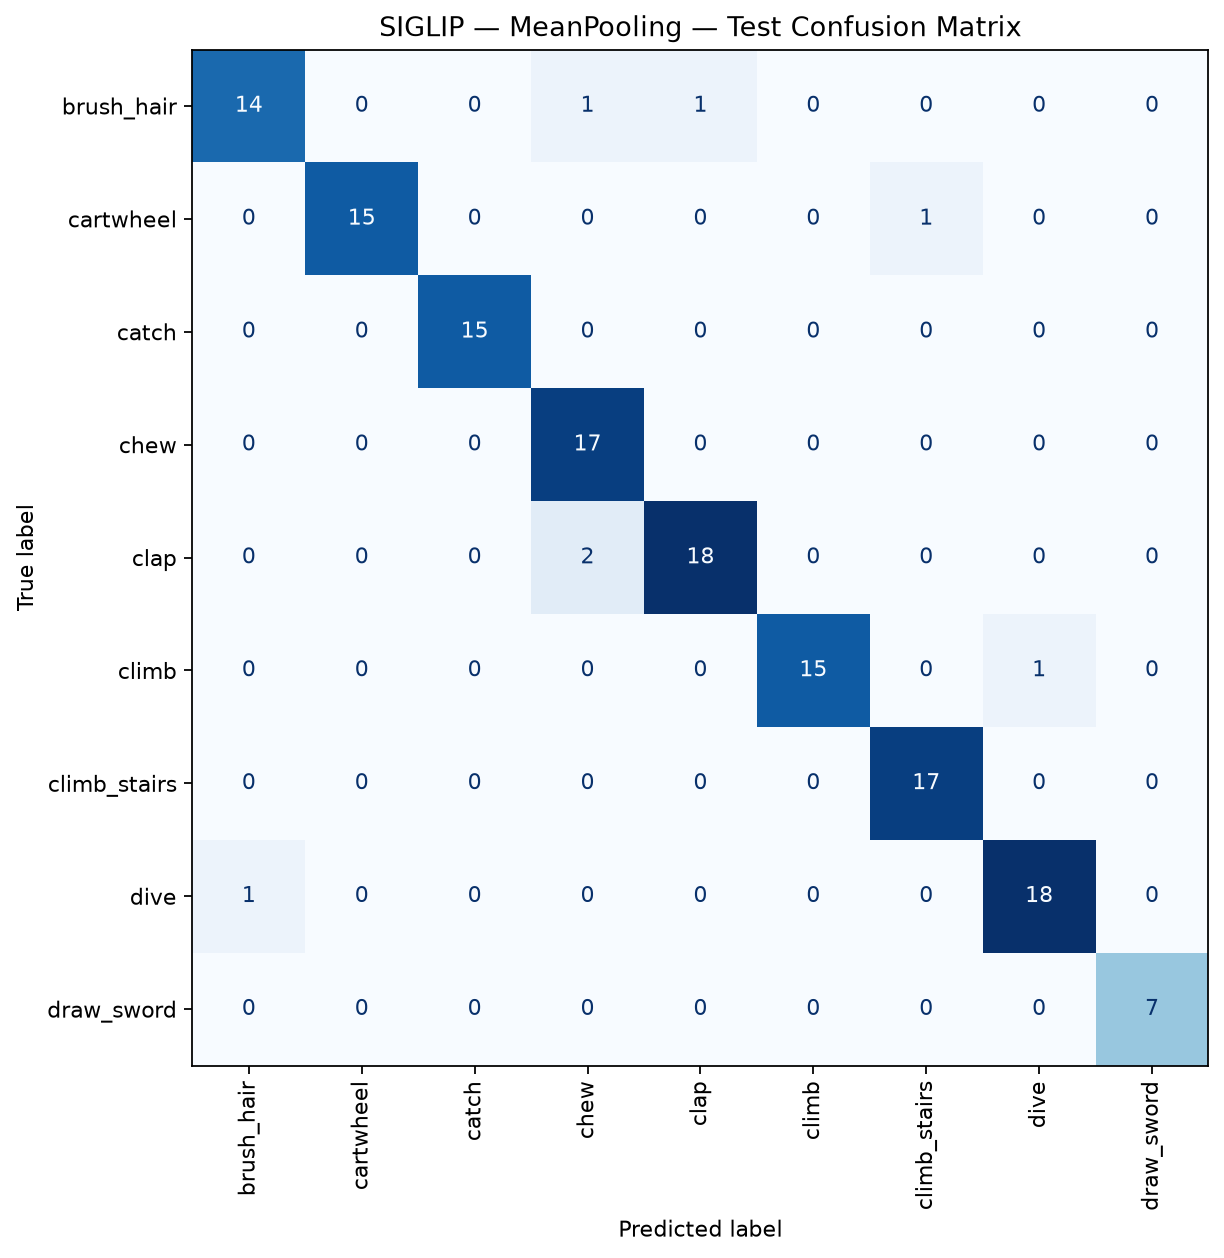

Values plotted in this chart, from the file beside it:
, brush_hair, cartwheel, catch, chew, clap, climb, climb_stairs, dive, draw_sword
brush_hair, 14, 0, 0, 1, 1, 0, 0, 0, 0
cartwheel, 0, 15, 0, 0, 0, 0, 1, 0, 0
catch, 0, 0, 15, 0, 0, 0, 0, 0, 0
chew, 0, 0, 0, 17, 0, 0, 0, 0, 0
clap, 0, 0, 0, 2, 18, 0, 0, 0, 0
climb, 0, 0, 0, 0, 0, 15, 0, 1, 0
climb_stairs, 0, 0, 0, 0, 0, 0, 17, 0, 0
dive, 1, 0, 0, 0, 0, 0, 0, 18, 0
draw_sword, 0, 0, 0, 0, 0, 0, 0, 0, 7
